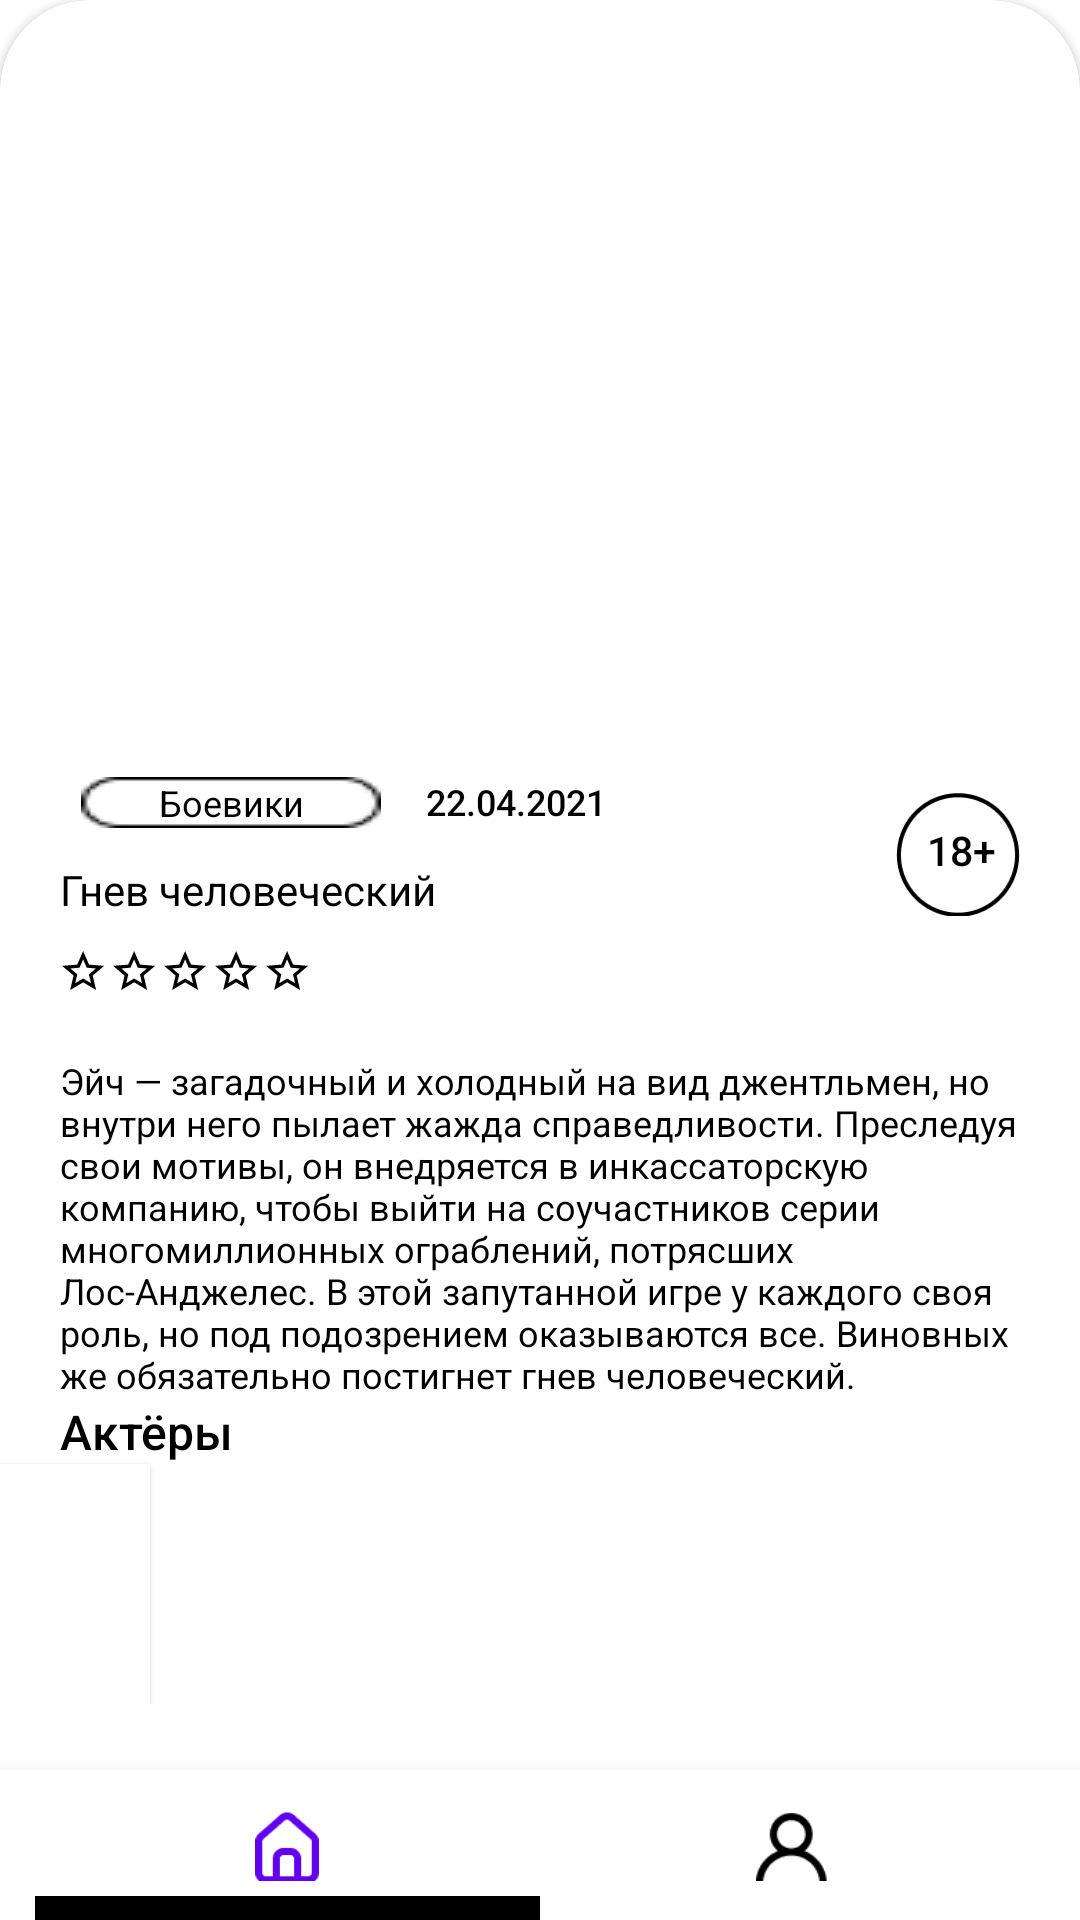

Here is an Android app screen rendered from its layout file. Give the layout XML and the strings, colors and styles it references.
<!-- AndroidManifest.xml: application theme Theme.FirstApplication -->
<!-- res/layout/fragment_details.xml -->
<?xml version="1.0" encoding="utf-8"?>
<androidx.constraintlayout.widget.ConstraintLayout xmlns:android="http://schemas.android.com/apk/res/android"
    xmlns:app="http://schemas.android.com/apk/res-auto"
    xmlns:tools="http://schemas.android.com/tools"
    android:layout_width="match_parent"
    android:layout_height="match_parent">

    
    <androidx.cardview.widget.CardView
        android:layout_width="match_parent"
        android:layout_height="match_parent"
        app:cardCornerRadius="30dp"
        app:layout_constraintEnd_toEndOf="parent"
        app:layout_constraintStart_toStartOf="parent"
        app:layout_constraintTop_toTopOf="parent">

        
        <ImageView
            android:id="@+id/movie_main_image"
            android:layout_width="match_parent"
            android:layout_height="match_parent"
            android:scaleType="fitStart"
            android:src="@mipmap/image_movie_main"
            app:layout_constraintEnd_toEndOf="parent"
            app:layout_constraintStart_toStartOf="parent"
            app:layout_constraintTop_toTopOf="parent" />
    </androidx.cardview.widget.CardView>

    
    <ScrollView
        android:id="@+id/movie_card_scrollview"
        android:layout_width="match_parent"
        android:layout_height="0dp"
        android:layout_marginTop="224dp"
        android:elevation="2dp"
        app:layout_constraintBottom_toBottomOf="parent"
        app:layout_constraintEnd_toEndOf="parent"
        app:layout_constraintStart_toStartOf="parent"
        app:layout_constraintTop_toTopOf="parent">

        
        <androidx.constraintlayout.widget.ConstraintLayout
            android:id="@+id/movie_card_frame"
            android:layout_width="match_parent"
            android:layout_height="wrap_content"
            android:layout_alignParentTop="true"
            android:layout_marginBottom="16dp"
            android:background="@drawable/image_movie_card_frame"
            app:layout_constraintBottom_toBottomOf="parent"
            app:layout_constraintEnd_toEndOf="parent"
            app:layout_constraintStart_toStartOf="parent"
            app:layout_constraintTop_toTopOf="parent"
            tools:layout_editor_absoluteX="98dp">

        
        <TextView
            android:id="@+id/movie_genre_text"
            android:layout_width="@dimen/main_side_offset_80"
            android:layout_height="wrap_content"
            android:background="@mipmap/ic_genre"
            android:gravity="center"
            android:textAppearance="@style/movie_genre_style"
            android:layout_marginStart="27dp"
            android:layout_marginTop="35dp"
            android:text="@string/movie_genre_text"
            app:layout_constraintStart_toStartOf="parent"
            app:layout_constraintTop_toTopOf="parent" />

        
        <TextView
            android:id="@+id/movie_date"
            android:layout_width="wrap_content"
            android:layout_height="wrap_content"
            android:layout_marginStart="15dp"
            android:layout_marginTop="35dp"
            android:text="@string/movie_date"
            android:textAppearance="@style/movie_date_style"
            app:layout_constraintStart_toEndOf="@id/movie_genre_text"
            app:layout_constraintTop_toTopOf="parent" />

        
        <ImageView
            android:id="@+id/age_limit_frame"
            android:layout_width="41.4dp"
            android:layout_height="41.2dp"
            android:layout_marginTop="40dp"
            android:layout_marginEnd="20dp"
            android:background="@mipmap/ic_age_limit_frame"
            app:layout_constraintEnd_toEndOf="parent"
            app:layout_constraintTop_toTopOf="parent" />

        
        <TextView
            android:id="@+id/age_limit"
            android:layout_width="wrap_content"
            android:layout_height="wrap_content"
            android:layout_marginTop="50dp"
            android:layout_marginEnd="28dp"
            android:text="@string/age_limit"
            android:textAppearance="@style/age_limit_style"
            app:layout_constraintEnd_toEndOf="parent"
            app:layout_constraintTop_toTopOf="parent" />

        
        <TextView
            android:id="@+id/movie_title"
            android:layout_width="wrap_content"
            android:layout_height="wrap_content"
            android:layout_marginStart="20dp"
            android:layout_marginTop="63dp"
            android:text="@string/movie_title"
            android:textAppearance="@style/movie_title_style"
            app:layout_constraintStart_toStartOf="parent"
            app:layout_constraintTop_toTopOf="parent" />

        
        <ImageView
            android:id="@+id/raiting_star_1"
            android:layout_width="wrap_content"
            android:layout_height="wrap_content"
            android:layout_marginStart="20dp"
            android:layout_marginTop="93dp"
            android:src="@drawable/ic_star_white"
            app:layout_constraintEnd_toStartOf="@id/raiting_star_2"
            app:layout_constraintStart_toStartOf="parent"
            app:layout_constraintTop_toTopOf="parent" />

        
        <ImageView
            android:id="@+id/raiting_star_2"
            android:layout_width="wrap_content"
            android:layout_height="wrap_content"
            android:layout_marginStart="2dp"
            android:layout_marginTop="93dp"
            android:src="@drawable/ic_star_white"
            app:layout_constraintEnd_toStartOf="@id/raiting_star_3"
            app:layout_constraintStart_toEndOf="@id/raiting_star_1"
            app:layout_constraintTop_toTopOf="parent" />

        
        <ImageView
            android:id="@+id/raiting_star_3"
            android:layout_width="wrap_content"
            android:layout_height="wrap_content"
            android:layout_marginStart="2dp"
            android:layout_marginTop="93dp"
            android:src="@drawable/ic_star_white"
            app:layout_constraintEnd_toStartOf="@id/raiting_star_4"
            app:layout_constraintStart_toEndOf="@id/raiting_star_2"
            app:layout_constraintTop_toTopOf="parent" />

        
        <ImageView
            android:id="@+id/raiting_star_4"
            android:layout_width="wrap_content"
            android:layout_height="wrap_content"
            android:layout_marginStart="2dp"
            android:layout_marginTop="93dp"
            android:src="@drawable/ic_star_white"
            app:layout_constraintEnd_toStartOf="@id/raiting_star_5"
            app:layout_constraintStart_toEndOf="@id/raiting_star_3"
            app:layout_constraintTop_toTopOf="parent" />

        
        <ImageView
            android:id="@+id/raiting_star_5"
            android:layout_width="wrap_content"
            android:layout_height="wrap_content"
            android:layout_marginStart="2dp"
            android:layout_marginTop="93dp"
            android:src="@drawable/ic_star_white"
            app:layout_constraintStart_toEndOf="@id/raiting_star_4"
            app:layout_constraintTop_toTopOf="parent" />

        
        <TextView
            android:id="@+id/movie_description"
            android:layout_width="0dp"
            android:layout_height="wrap_content"
            android:layout_marginStart="20dp"
            android:layout_marginTop="128dp"
            android:layout_marginEnd="20dp"
            android:scrollbars="vertical"
            android:text="@string/movie_description"
            android:textAppearance="@style/movie_description_style"
            app:layout_constraintEnd_toEndOf="parent"
            app:layout_constraintStart_toStartOf="parent"
            app:layout_constraintTop_toTopOf="parent" />

        
        <TextView
            android:id="@+id/actors_title"
            android:layout_width="wrap_content"
            android:layout_height="wrap_content"
            android:layout_marginStart="20dp"
            android:layout_marginBottom="16dp"
            android:text="@string/actors_title"
            android:textAppearance="@style/actors_title_text_style"
            app:layout_constraintBottom_toTopOf="@id/actor_recyclerview"
            app:layout_constraintStart_toStartOf="parent"
            app:layout_constraintTop_toBottomOf="@id/movie_description" />

        <androidx.recyclerview.widget.RecyclerView
            android:id="@+id/actor_recyclerview"
            android:layout_width="match_parent"
            android:layout_height="wrap_content"
            android:layout_marginStart="@dimen/main_side_offset_20"
            android:layout_marginTop="@dimen/main_side_offset_12"
            android:layout_marginEnd="@dimen/main_side_offset_20"
            android:layout_marginBottom="@dimen/main_side_offset_20"
            app:layoutManager="androidx.recyclerview.widget.GridLayoutManager"
            app:layout_constraintEnd_toEndOf="parent"
            app:layout_constraintStart_toStartOf="parent"
            app:layout_constraintTop_toBottomOf="@id/actors_title"
            tools:listitem="@layout/item_genre" />

        <Button
            android:layout_width="50dp"
            android:layout_height="80dp"
            android:background="@color/white"
            app:layout_constraintTop_toBottomOf="@id/actor_recyclerview"
            app:layout_constraintBottom_toBottomOf="parent"
            app:layout_constraintStart_toStartOf="parent" />
        </androidx.constraintlayout.widget.ConstraintLayout>
    </ScrollView>

    <com.google.android.material.bottomnavigation.BottomNavigationView
        android:id="@+id/list_bottom_navigation_details"
        android:layout_width="match_parent"
        android:layout_height="50dp"
        app:itemBackground="@drawable/tab_color"
        app:itemIconTint="@drawable/tab_icon_color"
        app:labelVisibilityMode="unlabeled"
        app:layout_constraintBottom_toBottomOf="parent"
        app:layout_constraintEnd_toEndOf="parent"
        app:layout_constraintStart_toStartOf="parent"
        app:menu="@menu/list_bottom_navigation_menu" />
</androidx.constraintlayout.widget.ConstraintLayout>
<!-- res/layout/item_genre.xml (included above) -->
<?xml version="1.0" encoding="utf-8"?>
<androidx.constraintlayout.widget.ConstraintLayout xmlns:android="http://schemas.android.com/apk/res/android"
    xmlns:app="http://schemas.android.com/apk/res-auto"
    xmlns:tools="http://schemas.android.com/tools"
    android:id="@+id/root_genre"
    android:layout_width="wrap_content"
    android:layout_height="wrap_content"
    tools:context=".MainActivity">

    <TextView
        android:id="@+id/movie_genre_title"
        android:layout_width="@dimen/main_side_offset_80"
        android:layout_height="wrap_content"
        android:background="@mipmap/ic_genre"
        android:gravity="center"
        android:textAppearance="@style/movie_genre_style"
        app:layout_constraintStart_toStartOf="parent"
        app:layout_constraintTop_toTopOf="parent"
        tools:text="@string/tools_movie_genre" />

</androidx.constraintlayout.widget.ConstraintLayout>
<!-- resources referenced by this layout -->
<resources>
  <color name="white">#FFFFFFFF</color>
  <!-- drawable image_movie_card_frame (drawable) -->
  <?xml version="1.0" encoding="utf-8"?>
  <selector xmlns:android="http://schemas.android.com/apk/res/android">
      <item>
          <shape>
              <solid
                  android:color="@color/white" />
              <corners
                  android:topLeftRadius="30dp"
                  android:topRightRadius="30dp" />
          </shape>
      </item>
  </selector>
  <!-- drawable tab_color (drawable) -->
  <?xml version="1.0" encoding="utf-8"?>
  <selector xmlns:android="http://schemas.android.com/apk/res/android">
      <item android:state_checked="true">
          <layer-list>
              <item android:gravity="bottom">
                  <shape android:shape="rectangle">
                      <size android:height="8dp" />
                      <solid android:color="@color/black" />
                  </shape>
              </item>
          </layer-list>
      </item>
  </selector>
  <!-- drawable tab_icon_color (drawable) -->
  <selector xmlns:android="http://schemas.android.com/apk/res/android">
      <item android:state_checked="true"
          android:color="@color/purple_500"
          />
      <item android:state_checked="false" android:color="@color/black"/>
  </selector>
  <string name="actors_title">Актёры</string>
  <string name="age_limit">18+</string>
  <string name="movie_date">22.04.2021</string>
  <string name="movie_description">Эйч — загадочный и холодный на вид джентльмен, но внутри него пылает жажда справедливости. Преследуя свои мотивы, он внедряется в инкассаторскую компанию, чтобы выйти на соучастников серии многомиллионных ограблений, потрясших Лос-Анджелес. В этой запутанной игре у каждого своя роль, но под подозрением оказываются все. Виновных же обязательно постигнет гнев человеческий.</string>
  <string name="movie_genre_text">Боевики</string>
  <string name="movie_title">Гнев человеческий</string>
  <string name="tools_movie_genre">Боевик</string>
  <style name="actors_title_text_style">
          <item name="fontFamily">"sans-serif-medium"</item>
          <item name="fontWeight">500</item>
          <item name="android:textStyle">normal</item>
          <item name="android:textSize">16sp</item>
          <item name="lineHeight">18sp</item>
          <item name="android:textColor">#000000</item>
      </style>
  <style name="age_limit_style">
          <item name="fontFamily">"sans-serif-medium"</item>
          <item name="fontWeight">400</item>
          <item name="android:textStyle">normal</item>
          <item name="android:textSize">13.8sp</item>
          <item name="lineHeight">16.48sp</item>
          <item name="android:textColor">#000000</item>
      </style>
  <style name="movie_date_style">
          <item name="fontFamily">"sans-serif-medium"</item>
          <item name="fontWeight">400</item>
          <item name="android:textStyle">normal</item>
          <item name="android:textSize">12sp</item>
          <item name="lineHeight">12sp</item>
          <item name="android:textColor">#000000</item>
      </style>
  <style name="movie_description_style">
          <item name="android:textSize">12sp</item>
          <item name="android:textColor">#000000</item>
      </style>
  <style name="movie_genre_style">
          <item name="android:textSize">12sp</item>
          <item name="android:textColor">#000000</item>
      </style>
  <style name="movie_title_style">
          <item name="android:textSize">14sp</item>
          <item name="android:textColor">#000000</item>
      </style>
  <color name="black">#FF000000</color>
  <color name="purple_500">#FF6200EE</color>
  <color name="purple_700">#FF3700B3</color>
  <color name="teal_200">#FF03DAC5</color>
  <color name="teal_700">#FF018786</color>
</resources>
